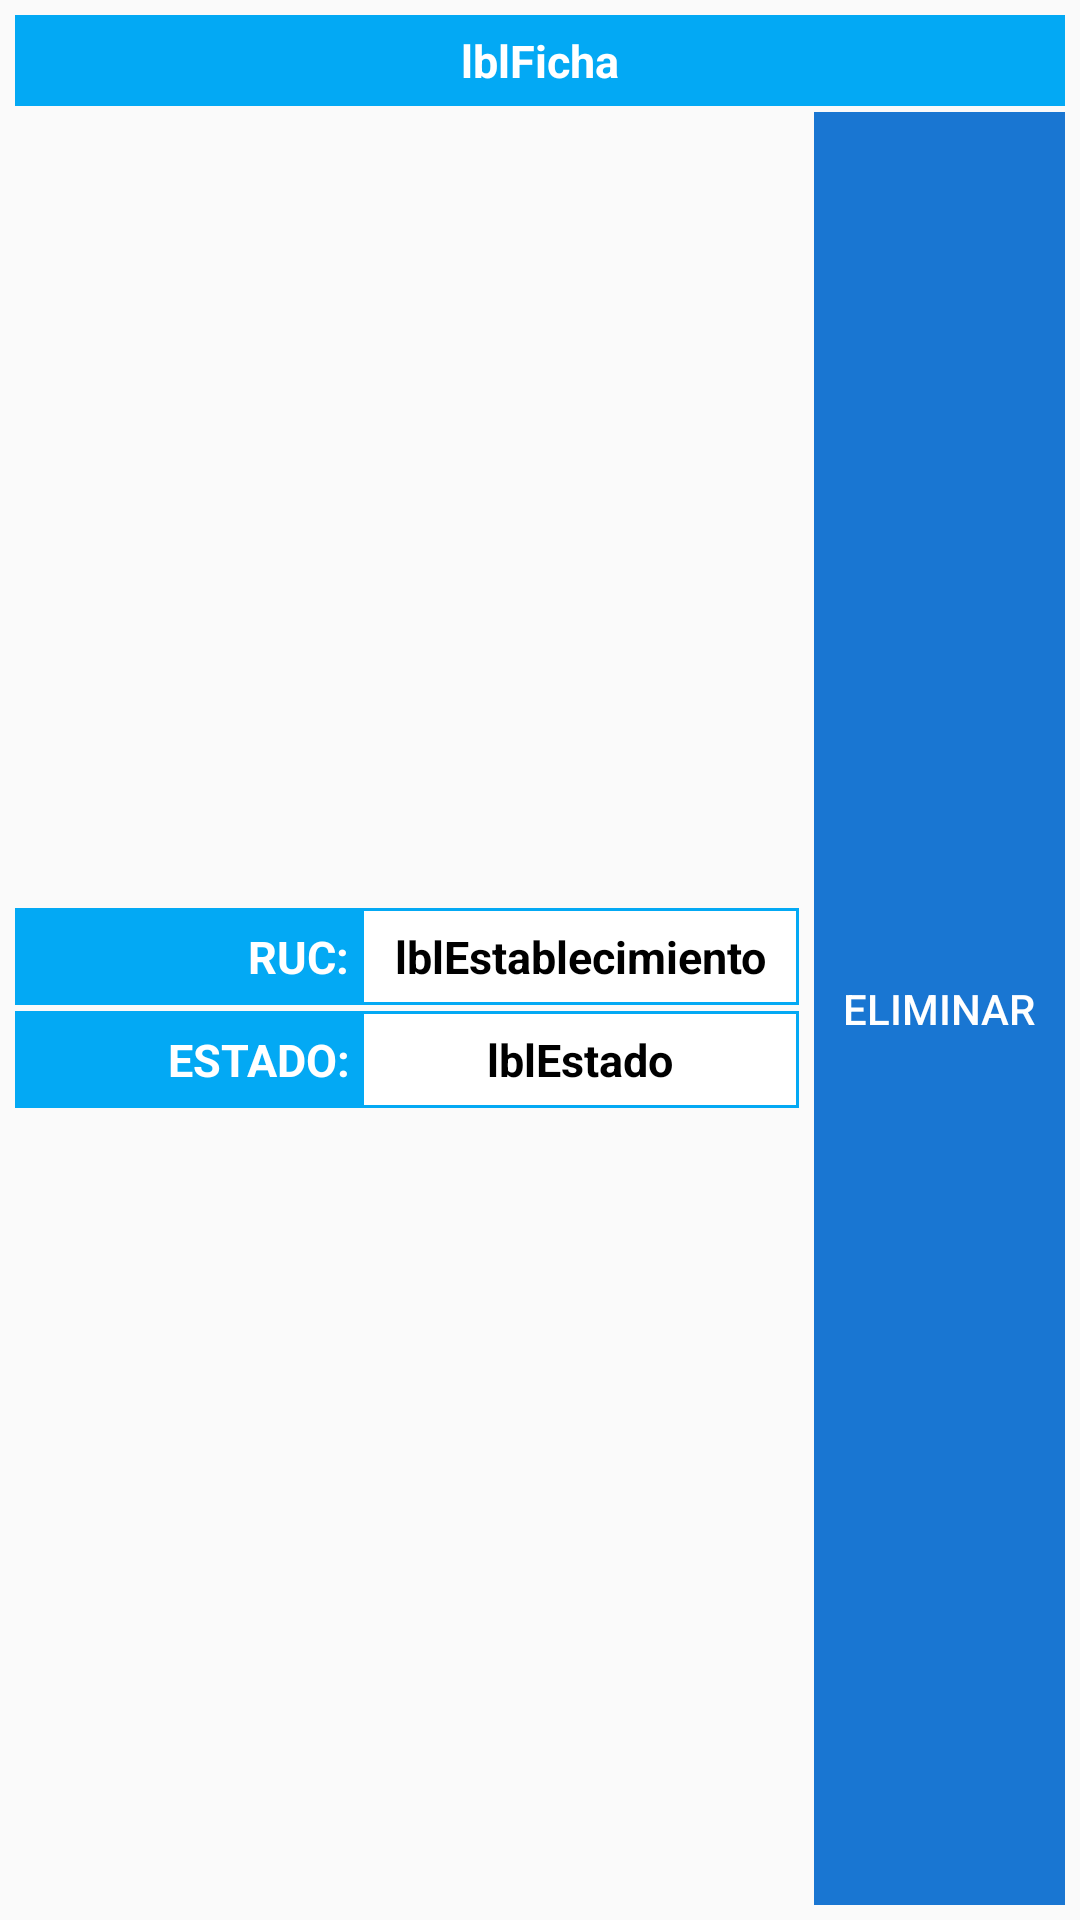

Layout XML and referenced resources for this Android screen:
<!-- AndroidManifest.xml: application theme AppTheme -->
<!-- res/layout/list_view_item_ficha.xml -->
<?xml version="1.0" encoding="utf-8"?>
<LinearLayout xmlns:android="http://schemas.android.com/apk/res/android"
    android:orientation="vertical" android:layout_width="match_parent"
    android:layout_height="wrap_content"
    android:baselineAligned="false">

    <LinearLayout
        android:orientation="horizontal"
        android:layout_width="match_parent"
        android:layout_height="wrap_content"
        android:gravity="center"
        android:background="@color/colorAccent"
        android:baselineAligned="false"
        android:layout_marginLeft="5dp"
        android:layout_marginTop="5dp"
        android:layout_marginRight="5dp"
        android:layout_marginBottom="2dp">

        <LinearLayout
            android:orientation="vertical"
            android:layout_width="match_parent"
            android:layout_height="match_parent"
            android:gravity="center" >

            <TextView
                android:layout_width="match_parent"
                android:layout_height="wrap_content"
                android:textAppearance="?android:attr/textAppearanceLarge"
                android:text="lblFicha"
                android:id="@+id/lblFicha"
                android:textColor="#ffffff"
                android:textSize="15sp"
                android:textStyle="bold"
                android:padding="5dp"
                android:gravity="center_horizontal" />
        </LinearLayout>
    </LinearLayout>

    <LinearLayout
        android:orientation="horizontal"
        android:layout_width="match_parent"
        android:layout_height="match_parent"
        android:baselineAligned="false"
        android:layout_marginLeft="5dp">

        <LinearLayout
            android:orientation="vertical"
            android:layout_width="match_parent"
            android:layout_height="match_parent"
            android:gravity="center"
            android:layout_marginBottom="5dp"
            android:layout_marginRight="5dp"
            android:layout_weight="1">


            <LinearLayout
                android:orientation="horizontal"
                android:layout_width="match_parent"
                android:layout_height="wrap_content"
                android:gravity="center"
                android:background="@color/colorAccent"
                android:baselineAligned="false">

                <LinearLayout
                    android:orientation="vertical"
                    android:layout_width="match_parent"
                    android:layout_height="match_parent"
                    android:layout_weight="1.25"
                    android:gravity="center">

                    <TextView
                        android:layout_width="match_parent"
                        android:layout_height="wrap_content"
                        android:textAppearance="?android:attr/textAppearanceLarge"
                        android:text="RUC:"
                        android:id="@+id/lblTitulo"
                        android:textColor="#ffffff"
                        android:textSize="15dp"
                        android:textStyle="bold"
                        android:gravity="right"
                        android:padding="5dp" />
                </LinearLayout>

                <LinearLayout
                    android:orientation="vertical"
                    android:layout_width="match_parent"
                    android:layout_height="match_parent"
                    android:layout_weight="1"
                    android:baselineAligned="false"
                    android:clickable="false"
                    android:gravity="center"
                    android:layout_marginRight="1dp"
                    android:layout_marginTop="1dp"
                    android:layout_marginBottom="1dp">

                    <TextView
                        android:layout_width="match_parent"
                        android:layout_height="match_parent"
                        android:textAppearance="?android:attr/textAppearanceLarge"
                        android:text="lblEstablecimiento"
                        android:id="@+id/lblEstablecimiento"
                        android:gravity="center"
                        android:textColor="@android:color/black"
                        android:textSize="15dp"
                        android:textStyle="bold"
                        android:padding="5dp"
                        android:background="#ffffff"
                        android:autoText="false" />
                </LinearLayout>
            </LinearLayout>

            <LinearLayout
                android:orientation="horizontal"
                android:layout_width="match_parent"
                android:layout_height="wrap_content"
                android:gravity="center"
                android:background="@color/colorAccent"
                android:layout_marginTop="2dp"
                android:baselineAligned="false">

                <LinearLayout
                    android:orientation="vertical"
                    android:layout_width="match_parent"
                    android:layout_height="match_parent"
                    android:layout_weight="1.25"
                    android:gravity="center" >

                    <TextView
                        android:layout_width="match_parent"
                        android:layout_height="wrap_content"
                        android:textAppearance="?android:attr/textAppearanceLarge"
                        android:text="ESTADO:"
                        android:id="@+id/textView39"
                        android:textColor="#ffffff"
                        android:textSize="15dp"
                        android:textStyle="bold"
                        android:gravity="right"
                        android:padding="5dp" />
                </LinearLayout>

                <LinearLayout
                    android:orientation="vertical"
                    android:layout_width="match_parent"
                    android:layout_height="match_parent"
                    android:layout_weight="1"
                    android:baselineAligned="false"
                    android:clickable="false"
                    android:gravity="center"
                    android:layout_marginRight="1dp"
                    android:layout_marginTop="1dp"
                    android:layout_marginBottom="1dp" >

                    <TextView
                        android:layout_width="match_parent"
                        android:layout_height="wrap_content"
                        android:textAppearance="?android:attr/textAppearanceLarge"
                        android:text="lblEstado"
                        android:id="@+id/lblEstado"
                        android:gravity="center"
                        android:textColor="@android:color/black"
                        android:textSize="15dp"
                        android:textStyle="bold"
                        android:padding="5dp"
                        android:background="#ffffff"
                        android:autoText="false" />
                </LinearLayout>
            </LinearLayout>


        </LinearLayout>

        <LinearLayout
            android:orientation="horizontal"
            android:layout_width="match_parent"
            android:layout_height="match_parent"
            android:gravity="center"
            android:layout_marginBottom="5dp"
            android:id="@+id/ll_button"
            android:layout_weight="3"
            android:layout_marginRight="5dp">

            <Button
                android:id="@+id/button_delete"
                style="@style/ButtonStyle.RaisedFull"
                android:layout_width="match_parent"
                android:layout_height="match_parent"
                android:text="ELIMINAR" />


        </LinearLayout>
    </LinearLayout>

</LinearLayout>
<!-- resources referenced by this layout -->
<resources>
  <color name="colorAccent">#03a9f4</color>
  <style name="ButtonStyle.RaisedFull" parent="@style/ButtonStyle">
          <item name="android:background">@drawable/selector_background_full</item>
          <item name="android:textColor">@drawable/selector_text_full</item>
          
      </style>
  <style name="AppTheme" parent="Theme.AppCompat.Light.DarkActionBar">
          
          <item name="colorPrimary">@color/colorPrimary</item>
          <item name="colorPrimaryDark">@color/colorPrimaryDark</item>
          <item name="colorAccent">@color/colorAccent</item>
  
          <item name="colorControlNormal">#c5c5c5</item>
          <item name="colorControlActivated">@color/colorAccent</item>
          <item name="colorControlHighlight">@color/colorAccent</item>
  
          <item name="colorButtonNormal">@color/colorAccent</item>
          <item name="android:textColorPrimary">@color/colorTextPrimary</item>
          <item name="android:textColorSecondary">@color/colorTextSecondary</item>
      </style>
  <style name="ButtonStyle" parent="@android:style/TextAppearance.Widget.Button">
          
          <item name="android:textSize">14sp</item>
          <item name="android:gravity">center</item>
          <item name="android:padding">9dp</item>
          <item name="typeface">roboto_medium</item>
          <item name="android:clickable">true</item>
      </style>
  <!-- drawable selector_background_full (drawable) -->
  <?xml version="1.0" encoding="utf-8"?>
  <selector xmlns:android="http://schemas.android.com/apk/res/android">
  
      <item android:drawable="@color/white_15_percent" android:state_enabled="false"/>
      <item android:drawable="@color/colorAccent" android:state_activated="true"/>
      <item android:drawable="@color/colorAccent" android:state_pressed="true"/>
      
      <item android:drawable="@color/colorPrimaryDark"/>
  
  </selector>
  <!-- drawable selector_text_full (drawable) -->
  <?xml version="1.0" encoding="utf-8"?>
  <selector xmlns:android="http://schemas.android.com/apk/res/android">
  
      <item android:state_enabled="false" android:color="@color/white_30_percent"/>
      <item android:color="@color/md_white" android:state_pressed="false"/>
      <item android:color="@color/md_black" android:state_pressed="true"/>
  </selector>
  <color name="colorPrimary">#2196f3</color>
  <color name="colorPrimaryDark">#1976d2</color>
  <color name="colorTextPrimary">#212121</color>
  <color name="colorTextSecondary">#727272</color>
  <color name="white_15_percent">#26ffffff</color>
  <color name="white_30_percent">#4Dffffff</color>
  <color name="md_white">#ffffffff</color>
  <color name="md_black">#ff000000</color>
</resources>
